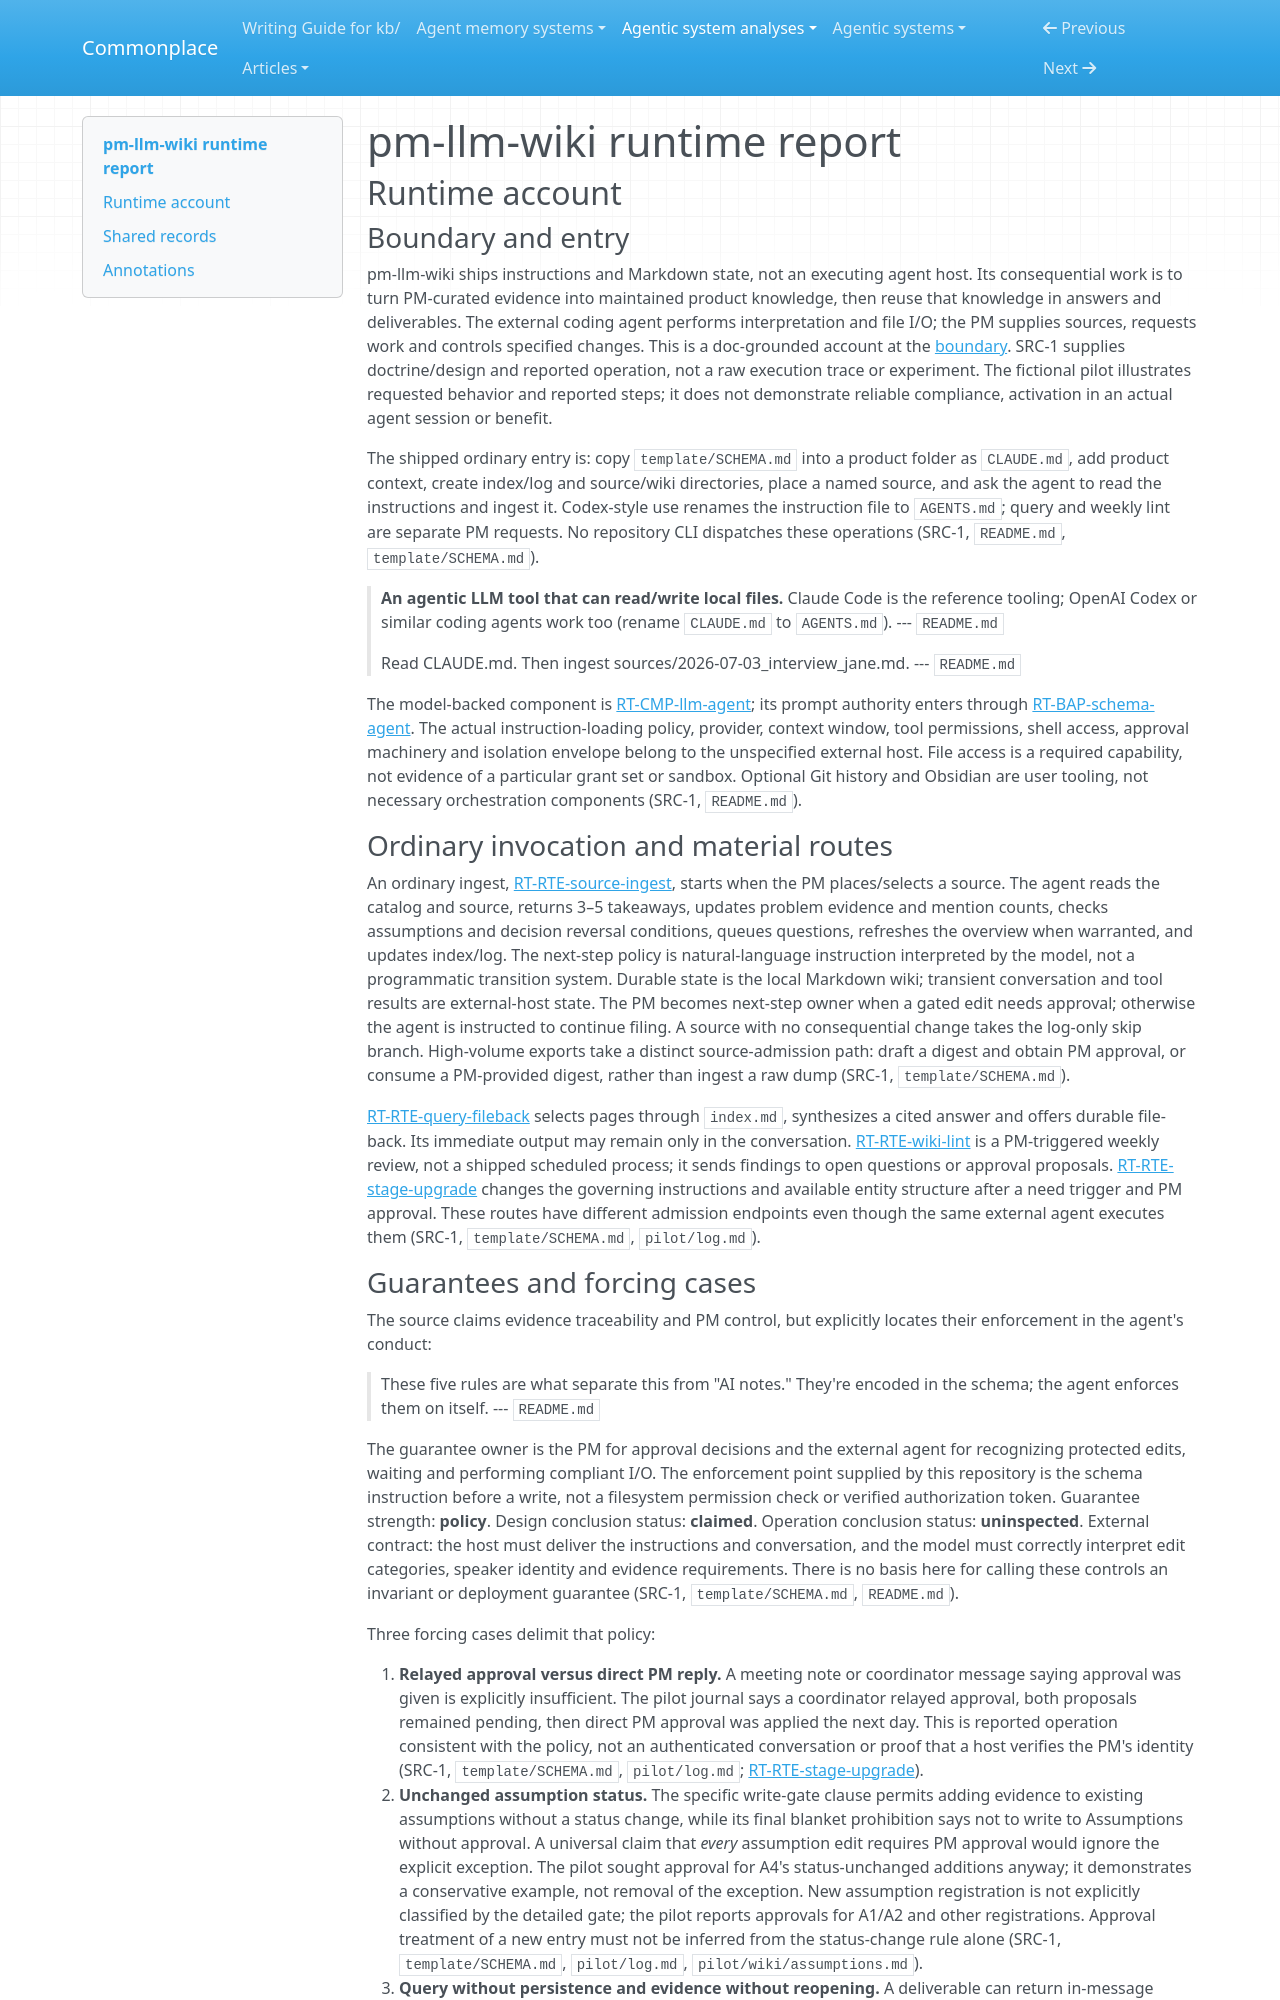

repository: zby/commonplace · page: agentic-system-analyses/retained/alimahmoud15486--pm-llm-wiki/runtime/index.html · generator: mkdocs

---
type: agentic-system-analyses/types/agentic-system-runtime-report.md
description: "pm-llm-wiki runtime baseline: prompt-directed ingestion, query/file-back, lint and PM-approved schema progression at the frozen revision."
run-id: AAS-2026-11-09-pm-llm-wiki-4c3839e25928-01
reviewed-boundary: "64fb748ac9d187be4c51636aa56bfee1d9e5b116"
---

# pm-llm-wiki runtime report

## Runtime account

### Boundary and entry

pm-llm-wiki ships instructions and Markdown state, not an executing agent host. Its consequential work is to turn PM-curated evidence into maintained product knowledge, then reuse that knowledge in answers and deliverables. The external coding agent performs interpretation and file I/O; the PM supplies sources, requests work and controls specified changes. This is a doc-grounded account at the [boundary](boundary.md). SRC-1 supplies doctrine/design and reported operation, not a raw execution trace or experiment. The fictional pilot illustrates requested behavior and reported steps; it does not demonstrate reliable compliance, activation in an actual agent session or benefit.

The shipped ordinary entry is: copy `template/SCHEMA.md` into a product folder as `CLAUDE.md`, add product context, create index/log and source/wiki directories, place a named source, and ask the agent to read the instructions and ingest it. Codex-style use renames the instruction file to `AGENTS.md`; query and weekly lint are separate PM requests. No repository CLI dispatches these operations (SRC-1, `README.md`, `template/SCHEMA.md`).

> **An agentic LLM tool that can read/write local files.** Claude Code is the reference tooling;
>   OpenAI Codex or similar coding agents work too (rename `CLAUDE.md` to `AGENTS.md`).
> --- `README.md`

> Read CLAUDE.md. Then ingest sources/2026-07-03_interview_jane.md.
> --- `README.md`

The model-backed component is [RT-CMP-llm-agent](#rt-cmp-llm-agent); its prompt authority enters through [RT-BAP-schema-agent](#rt-bap-schema-agent). The actual instruction-loading policy, provider, context window, tool permissions, shell access, approval machinery and isolation envelope belong to the unspecified external host. File access is a required capability, not evidence of a particular grant set or sandbox. Optional Git history and Obsidian are user tooling, not necessary orchestration components (SRC-1, `README.md`).

### Ordinary invocation and material routes

An ordinary ingest, [RT-RTE-source-ingest](#rt-rte-source-ingest), starts when the PM places/selects a source. The agent reads the catalog and source, returns 3–5 takeaways, updates problem evidence and mention counts, checks assumptions and decision reversal conditions, queues questions, refreshes the overview when warranted, and updates index/log. The next-step policy is natural-language instruction interpreted by the model, not a programmatic transition system. Durable state is the local Markdown wiki; transient conversation and tool results are external-host state. The PM becomes next-step owner when a gated edit needs approval; otherwise the agent is instructed to continue filing. A source with no consequential change takes the log-only skip branch. High-volume exports take a distinct source-admission path: draft a digest and obtain PM approval, or consume a PM-provided digest, rather than ingest a raw dump (SRC-1, `template/SCHEMA.md`).

[RT-RTE-query-fileback](#rt-rte-query-fileback) selects pages through `index.md`, synthesizes a cited answer and offers durable file-back. Its immediate output may remain only in the conversation. [RT-RTE-wiki-lint](#rt-rte-wiki-lint) is a PM-triggered weekly review, not a shipped scheduled process; it sends findings to open questions or approval proposals. [RT-RTE-stage-upgrade](#rt-rte-stage-upgrade) changes the governing instructions and available entity structure after a need trigger and PM approval. These routes have different admission endpoints even though the same external agent executes them (SRC-1, `template/SCHEMA.md`, `pilot/log.md`).
